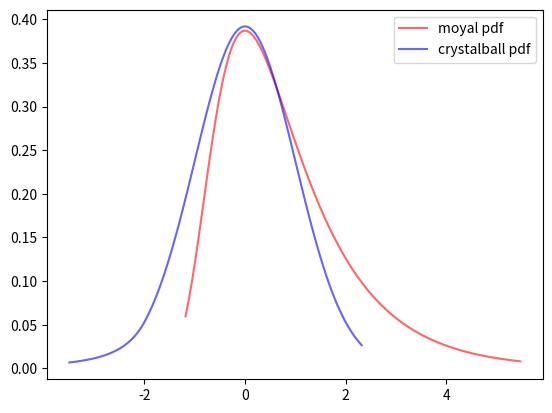

Generate this figure with matplotlib:
import numpy as np
from scipy.stats import moyal, crystalball
import matplotlib.pyplot as plt

fig, ax = plt.subplots(1, 1)

# plot moyal pdf
loc, scale = 0, 0.625
x = np.linspace(moyal.ppf(0.01, loc, scale), moyal.ppf(0.99, loc, scale), 100)
ax.plot(x, moyal.pdf(x, loc, scale), 'r-', alpha=0.6, label='moyal pdf')

# plot crystal ball pdf
beta, m = 2, 3
x = np.linspace(crystalball.ppf(0.01, beta, m), crystalball.ppf(0.99, beta, m), 100)
ax.plot(x, crystalball.pdf(x, beta, m), 'b-', alpha=0.6, label='crystalball pdf')

plt.legend()
plt.show()
